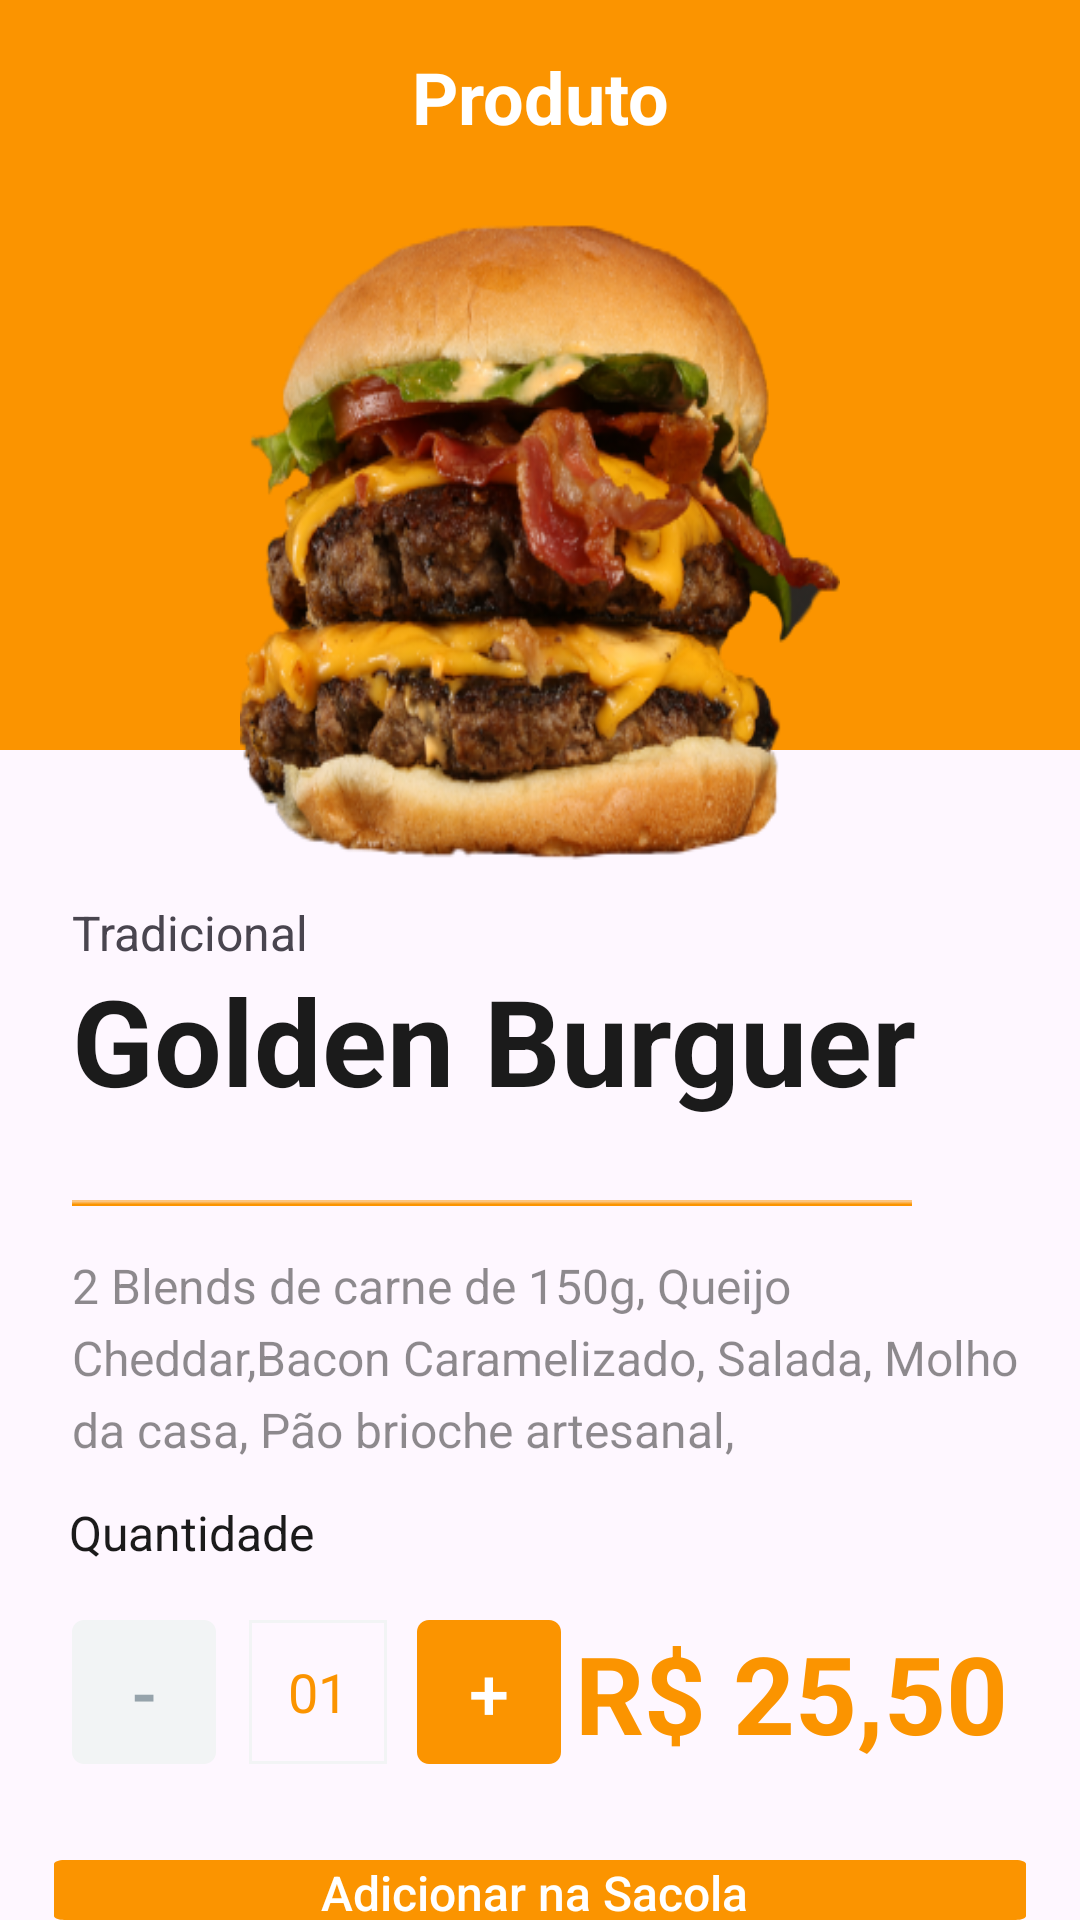

Write the Android layout XML for this screen, with the resource values it uses.
<!-- AndroidManifest.xml: application theme Theme.BurguerDelivery -->
<!-- res/layout/activity_detalhamento_produto.xml -->
<?xml version="1.0" encoding="utf-8"?>
<RelativeLayout xmlns:android="http://schemas.android.com/apk/res/android"
    xmlns:app="http://schemas.android.com/apk/res-auto"
    xmlns:tools="http://schemas.android.com/tools"
    android:layout_width="match_parent"
    android:layout_height="match_parent"
    tools:context=".DetalhamentoProduto">

    <View
        android:id="@+id/img_Burg_Home"
        android:layout_width="match_parent"
        android:layout_height="250dp"
        android:background="@drawable/bg___banner"
        android:layout_alignParentTop="true"
        android:layout_alignParentStart="true"
        android:layout_alignParentEnd="true"/>

    <TextView
        android:id="@+id/produto"
        android:layout_width="150dp"
        android:layout_height="wrap_content"
        android:layout_alignParentTop="true"
        android:layout_centerInParent="true"
        android:layout_marginStart="50dp"
        android:layout_marginTop="16dp"
        android:layout_marginEnd="50dp"
        android:gravity="center_horizontal|top"
        android:text="@string/produto"
        android:textColor="#FFFFFF"
        android:textSize="24dp"
        android:textStyle="bold" />

    <ImageView
        android:id="@+id/btn_voltar"
        android:layout_width="40dp"
        android:layout_height="30dp"
        android:layout_marginStart="15dp"
        android:layout_marginTop="16dp"
        android:src="@drawable/baseline_arrow_back_24" />

    <View
        android:id="@+id/img_golden_"
        android:layout_width="match_parent"
        android:layout_height="240dp"
        android:layout_alignParentStart="true"
        android:layout_alignParentEnd="true"
        android:layout_alignParentTop="true"
        android:layout_marginStart="80dp"
        android:layout_marginTop="60dp"
        android:layout_marginEnd="80dp"
        android:background="@drawable/img___golden_burger" />

    <TextView
        android:id="@+id/tradicional"
        android:layout_width="match_parent"
        android:layout_height="19dp"
        android:layout_alignParentLeft="true"
        android:layout_marginLeft="24dp"
        android:layout_alignParentTop="true"
        android:layout_marginTop="300dp"
        android:text="Tradicional"
        android:textSize="16dp"
        android:gravity="top"
        />

    <TextView
        android:id="@+id/golden_burg"
        android:layout_width="296dp"
        android:layout_height="52dp"
        android:layout_alignParentLeft="true"
        android:layout_marginLeft="24dp"
        android:layout_alignParentTop="true"
        android:layout_marginTop="320dp"
        android:text="Golden Burguer"
        android:textStyle="bold"
        android:textSize="40dp"
        android:textColor="@color/colorBlack"
        android:gravity="top"
        />

    <View
        android:id="@+id/line_3"
        android:layout_width="280dp"
        android:layout_height="2dp"
        android:layout_alignParentLeft="true"
        android:layout_marginLeft="24dp"
        android:layout_alignParentTop="true"
        android:layout_marginTop="400dp"
        android:background="@drawable/line_3"
        />

    <TextView
        android:id="@+id/blends_de_c"
        android:layout_width="366dp"
        android:layout_height="72dp"
        android:layout_alignParentLeft="true"
        android:layout_marginLeft="24dp"
        android:layout_alignParentTop="true"
        android:layout_marginTop="420dp"
        android:textSize="16dp"
        android:textColor="@color/nameDetalhe"
        android:text="@string/detalhamento"
        android:lineSpacingExtra="5sp"
        android:translationY="-2.32sp"
        android:gravity="top"
        />
    <TextView
        android:id="@+id/quantidade"
        android:layout_width="88dp"
        android:layout_height="19dp"
        android:layout_alignParentLeft="true"
        android:layout_marginLeft="23dp"
        android:layout_alignParentTop="true"
        android:layout_marginTop="500dp"
        android:text="Quantidade"
        android:textSize="16dp"
        android:textColor="@color/colorBlack"
        android:gravity="top"
        />

    <androidx.appcompat.widget.AppCompatButton
        android:id="@+id/btn_Menos"
        android:layout_width="48dp"
        android:layout_height="48dp"
        android:layout_alignParentLeft="true"
        android:layout_marginStart="24dp"
        android:layout_alignParentTop="true"
        android:layout_marginTop="540dp"
        android:text="-"
        android:textSize="24dp"
        android:textColor="#96A3AB"
        android:background="@drawable/border_button_menos"
        />
    <EditText
        android:id="@+id/contador"
        android:layout_width="46dp"
        android:layout_height="48dp"
        android:layout_marginStart="11dp"
        android:layout_marginLeft="83dp"
        android:layout_marginTop="540dp"
        android:layout_toEndOf="@+id/btn_Menos"
        android:background="@drawable/border_contador"
        android:text="01"
        android:textAlignment="center"
        android:textColor="#FB9400"
        android:textSize="18dp" />

    <androidx.appcompat.widget.AppCompatButton
        android:id="@+id/btn_Mais"
        android:layout_width="48dp"
        android:layout_height="48dp"
        android:layout_marginStart="10dp"
        android:layout_marginLeft="139dp"
        android:layout_marginTop="540dp"
        android:layout_toEndOf="@+id/contador"
        android:background="@drawable/border_button_mais"
        android:text="+"
        android:textColor="@color/white"
        android:textSize="24dp" />

    <TextView
        android:id="@+id/r_25_50"
        android:layout_width="match_parent"
        android:layout_height="48dp"
        android:layout_alignParentLeft="true"
        android:layout_alignParentTop="true"
        android:layout_marginTop="540dp"
        android:layout_marginEnd="24dp"
        android:gravity="right|top"
        android:text="R$ 25,50"
        android:textColor="#FB9400"
        android:textSize="36dp"
        android:textStyle="bold" />

    <androidx.appcompat.widget.AppCompatButton
        android:id="@+id/btn_Sacola"
        android:layout_width="380dp"
        android:layout_height="61dp"
        android:layout_alignParentLeft="true"
        android:layout_alignParentTop="true"
        android:layout_alignParentEnd="true"
        android:layout_marginStart="18dp"
        android:layout_marginLeft="18dp"
        android:layout_marginTop="620dp"
        android:layout_marginEnd="18dp"
        android:background="@drawable/border_btn_sacola"
        android:text="Adicionar na Sacola "
        android:textAllCaps="false"

        android:textColor="@color/white"
        android:textSize="16dp" />

</RelativeLayout>
<!-- resources referenced by this layout -->
<resources>
  <color name="colorBlack">#1B1B1B</color>
  <color name="nameDetalhe">#801B1B1B</color>
  <color name="white">#FFFFFFFF</color>
  <!-- drawable bg___banner: png bitmap (drawable-nodpi, 1526 bytes) -->
  <!-- drawable border_btn_sacola (drawable) -->
  <?xml version="1.0" encoding="utf-8"?>
  <vector
      xmlns:android="http://schemas.android.com/apk/res/android"
      xmlns:aapt="http://schemas.android.com/aapt"
      android:width="380dp"
      android:height="61dp"
      android:viewportWidth="380"
      android:viewportHeight="61"
      >
      <group>
          <clip-path
              android:pathData="M4 0H376C378.209 0 380 1.79086 380 4V57C380 59.2091 378.209 61 376 61H4C1.79086 61 0 59.2091 0 57V4C0 1.79086 1.79086 0 4 0Z"
              />
          <path
              android:pathData="M0 0V61H380V0"
              android:fillColor="#FB9400"
              />
      </group>
  </vector>
  <!-- drawable border_button_mais (drawable) -->
  <?xml version="1.0" encoding="utf-8"?>
  <vector
      xmlns:android="http://schemas.android.com/apk/res/android"
      xmlns:aapt="http://schemas.android.com/aapt"
      android:width="48dp"
      android:height="48dp"
      android:viewportWidth="48"
      android:viewportHeight="48"
      >
      <group>
          <clip-path
              android:pathData="M4 0H44C46.2091 0 48 1.79086 48 4V44C48 46.2091 46.2091 48 44 48H4C1.79086 48 0 46.2091 0 44V4C0 1.79086 1.79086 0 4 0Z"
              />
          <path
              android:pathData="M0 0V48H48V0"
              android:fillColor="#FB9400"
              />
      </group>
  </vector>
  <!-- drawable border_button_menos (drawable) -->
  <?xml version="1.0" encoding="utf-8"?>
  <vector
      xmlns:android="http://schemas.android.com/apk/res/android"
      xmlns:aapt="http://schemas.android.com/aapt"
      android:width="48dp"
      android:height="48dp"
      android:viewportWidth="48"
      android:viewportHeight="48"
      >
      <group>
          <clip-path
              android:pathData="M4 0H44C46.2091 0 48 1.79086 48 4V44C48 46.2091 46.2091 48 44 48H4C1.79086 48 0 46.2091 0 44V4C0 1.79086 1.79086 0 4 0Z"
              />
          <path
              android:pathData="M0 0V48H48V0"
              android:fillColor="#F2F4F5"
              />
      </group>
  </vector>
  <!-- drawable border_contador (drawable) -->
  <?xml version="1.0" encoding="utf-8"?>
  <vector
      xmlns:android="http://schemas.android.com/apk/res/android"
      xmlns:aapt="http://schemas.android.com/aapt"
      android:width="46dp"
      android:height="48dp"
      android:viewportWidth="46"
      android:viewportHeight="48"
      >
      <group>
          <clip-path
              android:pathData="M0 0H46V48H0V0Z"
              />
          <path
              android:pathData="M0 0H46V48H0V0Z"
              android:strokeWidth="2"
              android:strokeColor="#F2F4F5"
              />
      </group>
  </vector>
  <!-- drawable img___golden_burger: png bitmap (drawable-nodpi, 151151 bytes) -->
  <!-- drawable line_3: png bitmap (drawable-nodpi, 143 bytes) -->
  <string name="detalhamento">2 Blends de carne de 150g, Queijo Cheddar,Bacon Caramelizado, Salada, Molho da casa, Pão brioche artesanal, </string>
  <string name="produto">Produto</string>
  <style name="Theme.BurguerDelivery" parent="Base.Theme.BurguerDelivery" />
  <style name="Base.Theme.BurguerDelivery" parent="Theme.Material3.Light.NoActionBar">
          
          
      </style>
</resources>
